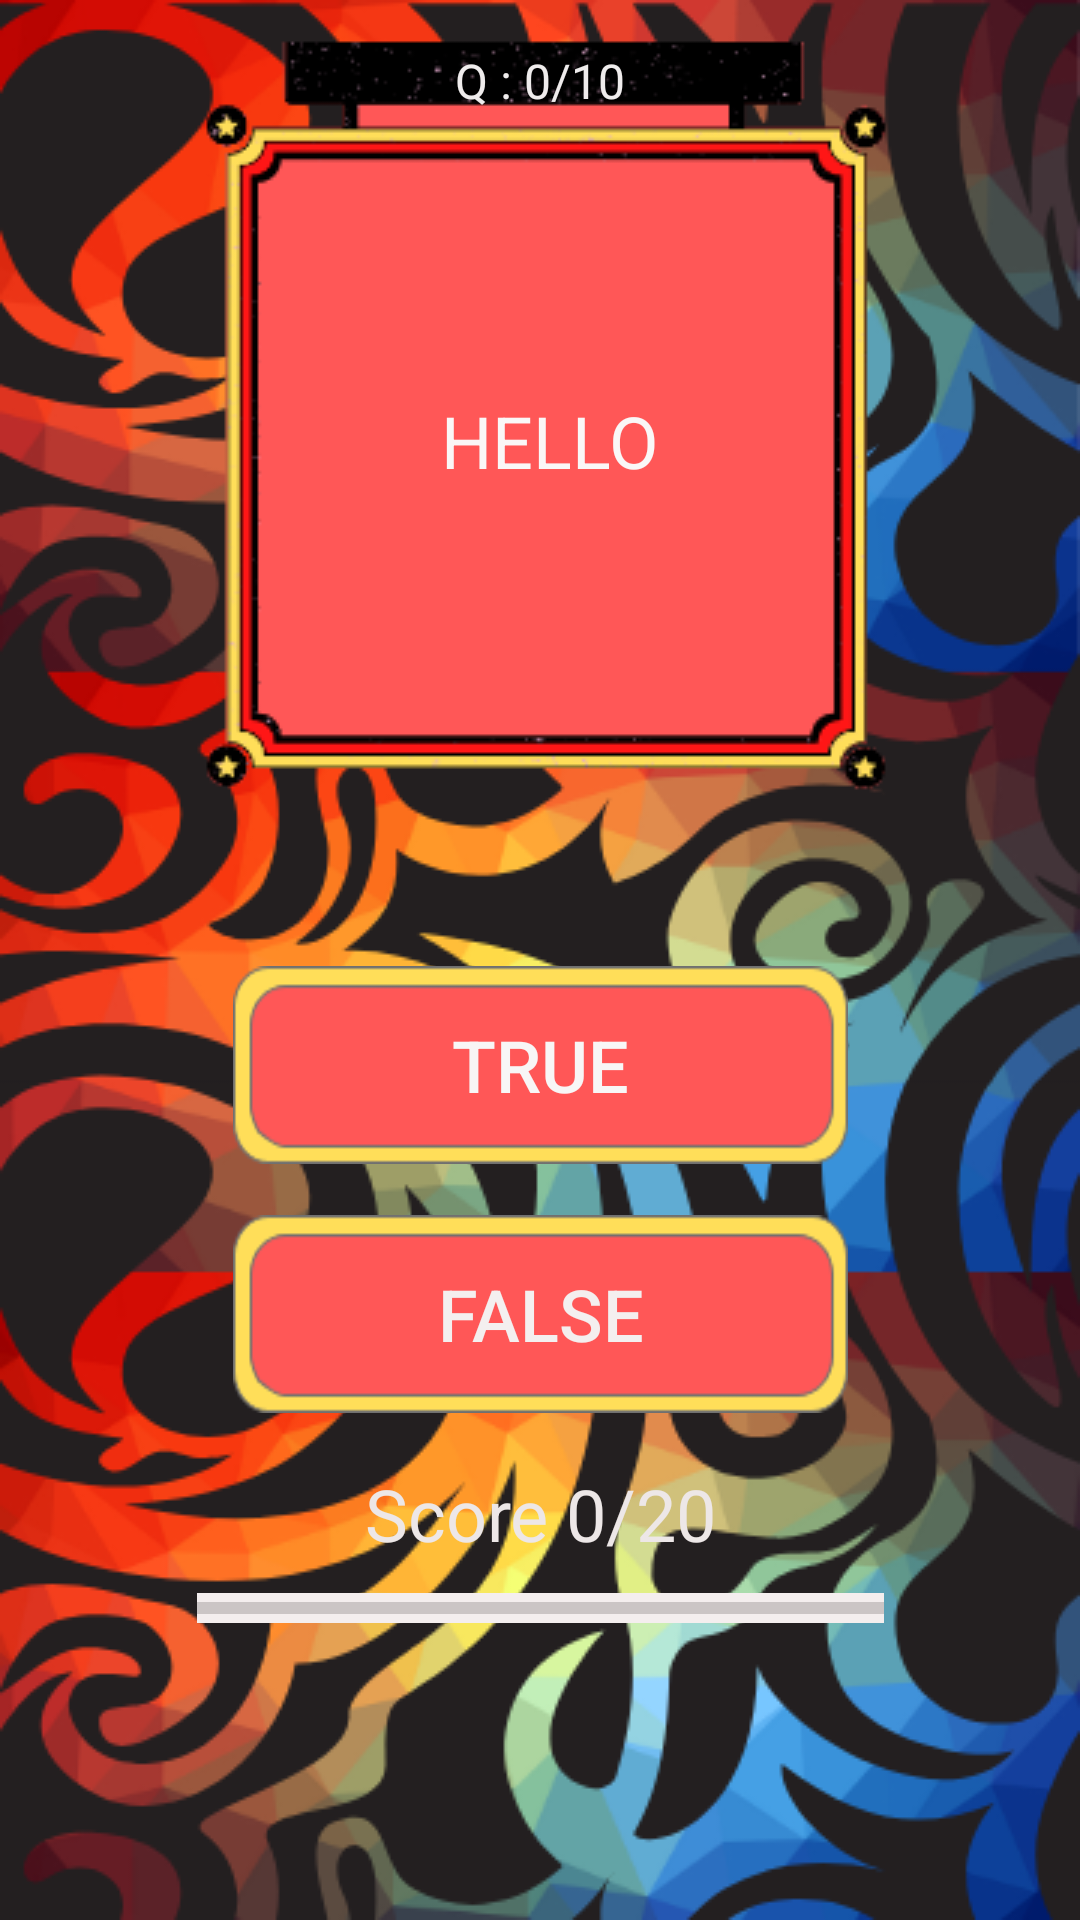

Write the Android layout XML for this screen, with the resource values it uses.
<!-- AndroidManifest.xml: application theme Theme.RiddleRoom -->
<!-- res/layout/activity_quiz_one.xml -->
<?xml version="1.0" encoding="utf-8"?>
<androidx.constraintlayout.widget.ConstraintLayout xmlns:android="http://schemas.android.com/apk/res/android"
    xmlns:app="http://schemas.android.com/apk/res-auto"
    xmlns:tools="http://schemas.android.com/tools"
    android:layout_width="match_parent"
    android:layout_height="match_parent"
    android:background="@drawable/heroback"
    tools:context=".QuizOne" >

    <Button
        android:id="@+id/button4"
        android:layout_width="205dp"
        android:layout_height="66dp"
        android:layout_marginStart="103dp"
        android:layout_marginTop="322dp"
        android:layout_marginEnd="103dp"
        android:background="@drawable/superbutton"
        android:onClick="trueButtonOne"
        android:text="TRUE"
        android:textColor="#F8F6F6"
        android:textSize="24sp"
        app:layout_constraintEnd_toEndOf="parent"
        app:layout_constraintStart_toStartOf="parent"
        app:layout_constraintTop_toTopOf="parent" />

    <Button
        android:id="@+id/button6"
        android:layout_width="205dp"
        android:layout_height="66dp"
        android:layout_marginStart="103dp"
        android:layout_marginTop="17dp"
        android:layout_marginEnd="103dp"
        android:background="@drawable/superbutton"
        android:onClick="falseButtonOne"
        android:text="FALSE"
        android:textColor="#F4EFEF"
        android:textSize="24sp"
        app:layout_constraintEnd_toEndOf="parent"
        app:layout_constraintStart_toStartOf="parent"
        app:layout_constraintTop_toBottomOf="@+id/button4" />

    <TextView
        android:id="@+id/questionTextOne"
        android:layout_width="195dp"
        android:layout_height="172dp"
        android:layout_marginStart="111dp"
        android:layout_marginTop="61dp"
        android:layout_marginEnd="105dp"
        android:gravity="center"
        android:text="HELLO"
        android:textColor="#FAF7F7"
        android:textSize="24sp"
        app:layout_constraintEnd_toEndOf="parent"
        app:layout_constraintStart_toStartOf="parent"
        app:layout_constraintTop_toTopOf="parent" />

    <TextView
        android:id="@+id/scoreTextOne"
        android:layout_width="136dp"
        android:layout_height="45dp"
        android:layout_marginStart="137dp"
        android:layout_marginTop="11dp"
        android:layout_marginEnd="137dp"
        android:gravity="center"
        android:text="Score 0/20"
        android:textColor="#EDE7E7"
        android:textSize="24sp"
        app:layout_constraintEnd_toEndOf="parent"
        app:layout_constraintStart_toStartOf="parent"
        app:layout_constraintTop_toBottomOf="@+id/button6" />

    <ProgressBar
        android:id="@+id/progressBarOne"
        style="?android:attr/progressBarStyleHorizontal"
        android:layout_width="229dp"
        android:layout_height="10dp"
        android:layout_marginStart="91dp"
        android:layout_marginTop="4dp"
        android:layout_marginEnd="91dp"
        android:background="#F4EEEE"
        android:progressBackgroundTint="#554F4F"
        android:progressTint="#F30B0B"
        app:layout_constraintEnd_toEndOf="parent"
        app:layout_constraintStart_toStartOf="parent"
        app:layout_constraintTop_toBottomOf="@+id/scoreTextOne" />

    <TextView
        android:id="@+id/questionNumber"
        android:layout_width="104dp"
        android:layout_height="20dp"
        android:layout_marginStart="160dp"
        android:layout_marginTop="16dp"
        android:layout_marginEnd="160dp"
        android:gravity="center"
        android:text="Q : 0/10"
        android:textColor="#EFECEC"
        android:textSize="16sp"
        app:layout_constraintEnd_toEndOf="parent"
        app:layout_constraintStart_toStartOf="parent"
        app:layout_constraintTop_toTopOf="parent" />

</androidx.constraintlayout.widget.ConstraintLayout>
<!-- resources referenced by this layout -->
<resources>
  <!-- drawable heroback: png bitmap (drawable-v24, 155293 bytes) -->
  <!-- drawable superbutton: png bitmap (drawable, 2790 bytes) -->
  <style name="Theme.RiddleRoom" parent="Theme.AppCompat.DayNight.NoActionBar">
          
          <item name="colorPrimary">@color/purple_500</item>
          <item name="colorPrimaryVariant">@color/purple_700</item>
          <item name="colorOnPrimary">@color/white</item>
          
          <item name="colorSecondary">@color/teal_200</item>
          <item name="colorSecondaryVariant">@color/teal_700</item>
          <item name="colorOnSecondary">@color/black</item>
          
          <item name="android:statusBarColor" tools:targetApi="l">?attr/colorPrimaryVariant</item>
          
      </style>
  <color name="purple_500">#FF6200EE</color>
  <color name="purple_700">#29FFBF</color>
  <color name="white">#FFFFFFFF</color>
  <color name="teal_200">#FF03DAC5</color>
  <color name="teal_700">#FF018786</color>
  <color name="black">#FF000000</color>
</resources>
